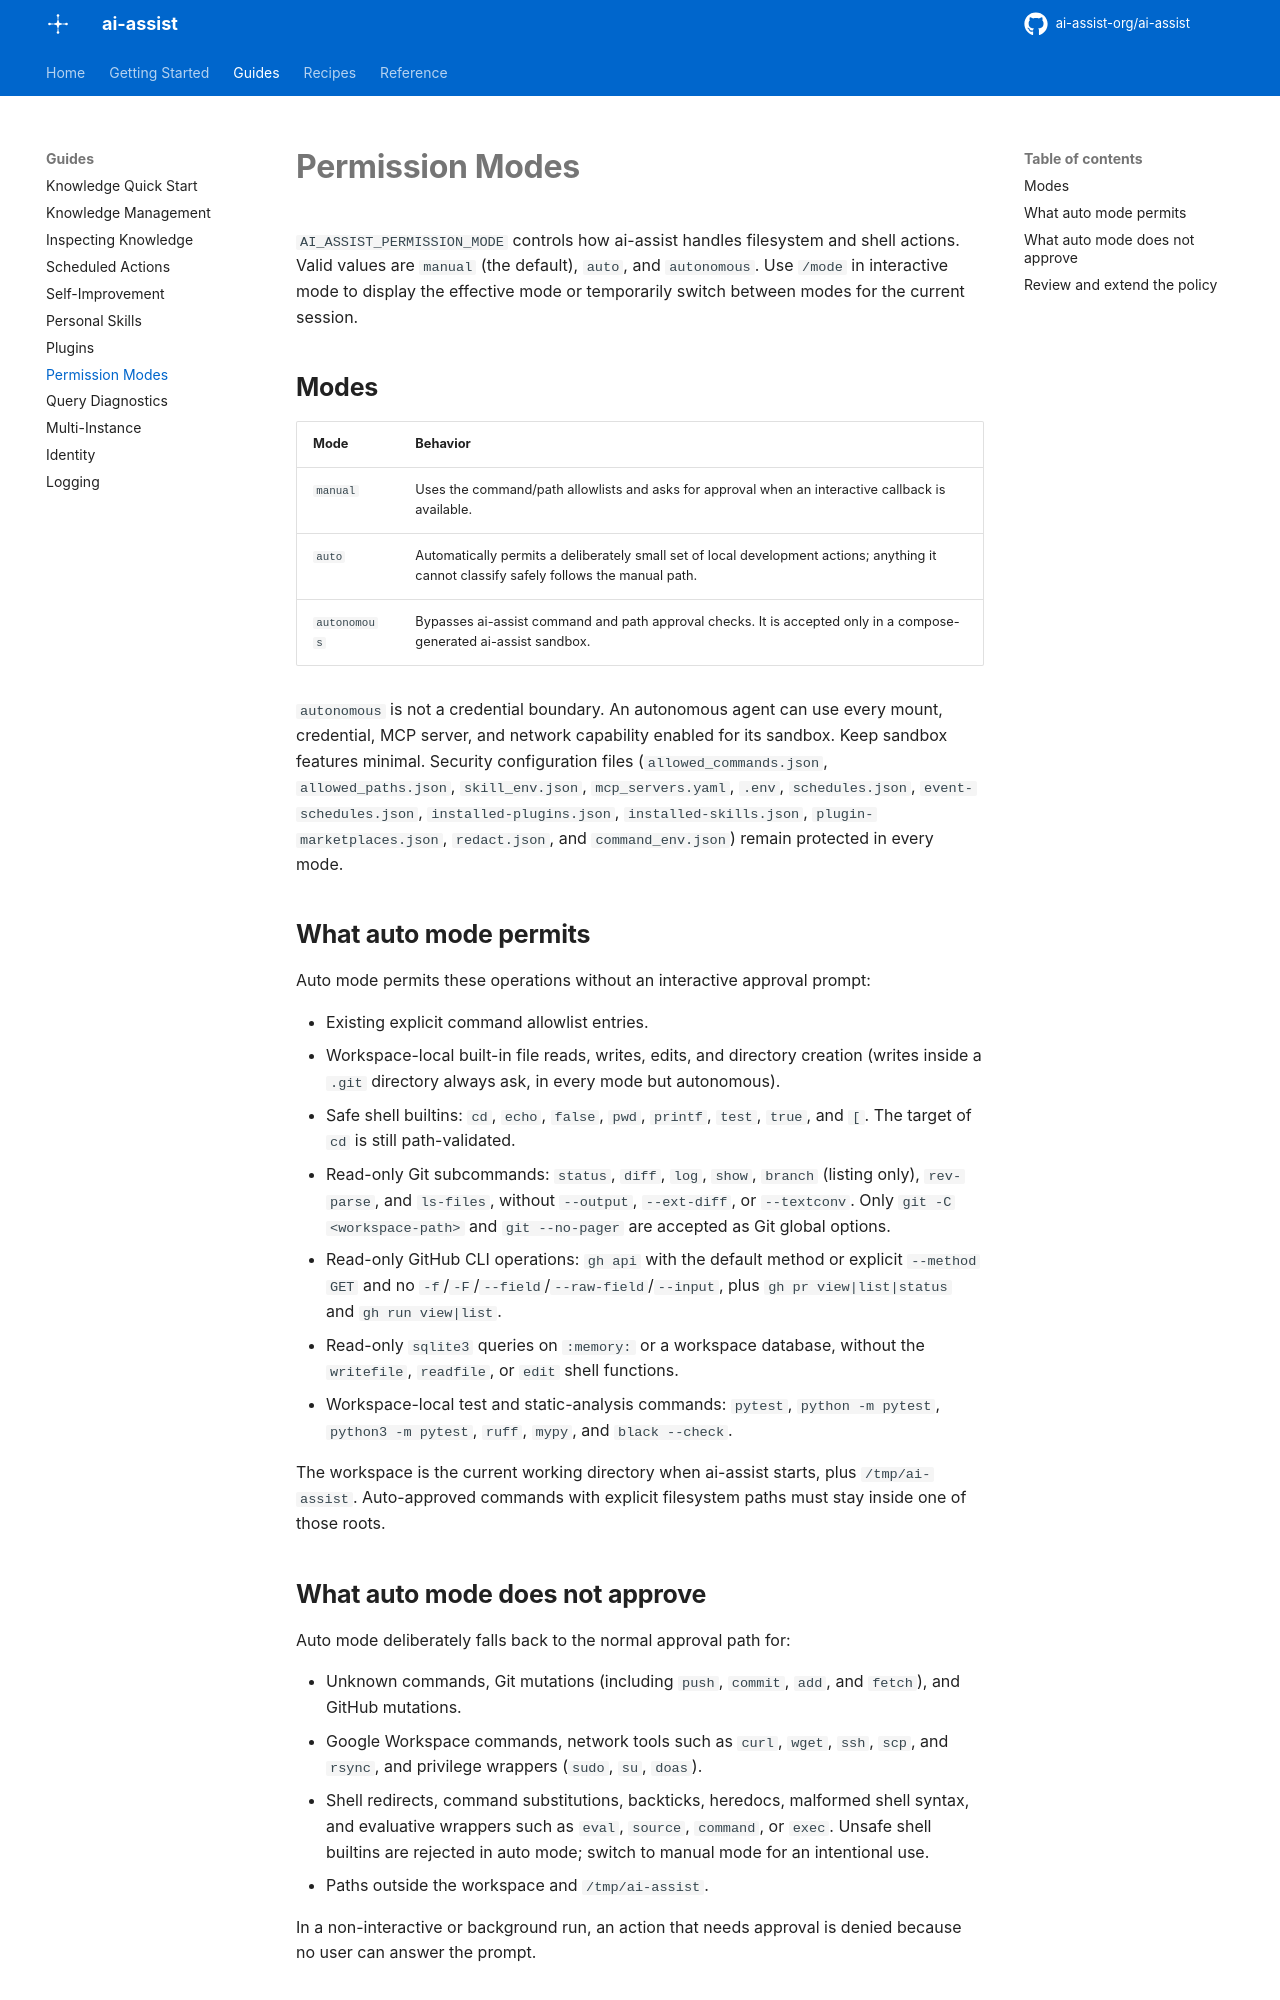

repository: ai-assist-org/ai-assist · page: PERMISSION_MODES/index.html · generator: mkdocs

# Permission Modes

`AI_ASSIST_PERMISSION_MODE` controls how ai-assist handles filesystem and shell
actions. Valid values are `manual` (the default), `auto`, and `autonomous`.
Use `/mode` in interactive mode to display the effective mode or temporarily
switch between modes for the current session.

## Modes

| Mode | Behavior |
| --- | --- |
| `manual` | Uses the command/path allowlists and asks for approval when an interactive callback is available. |
| `auto` | Automatically permits a deliberately small set of local development actions; anything it cannot classify safely follows the manual path. |
| `autonomous` | Bypasses ai-assist command and path approval checks. It is accepted only in a compose-generated ai-assist sandbox. |

`autonomous` is not a credential boundary. An autonomous agent can use every
mount, credential, MCP server, and network capability enabled for its sandbox.
Keep sandbox features minimal. Security configuration files
(`allowed_commands.json`, `allowed_paths.json`, `skill_env.json`,
`mcp_servers.yaml`, `.env`, `schedules.json`, `event-schedules.json`, `installed-plugins.json`,
`installed-skills.json`, `plugin-marketplaces.json`, `redact.json`, and
`command_env.json`) remain protected in every mode.

## What auto mode permits

Auto mode permits these operations without an interactive approval prompt:

- Existing explicit command allowlist entries.
- Workspace-local built-in file reads, writes, edits, and directory creation
  (writes inside a `.git` directory always ask, in every mode but autonomous).
- Safe shell builtins: `cd`, `echo`, `false`, `pwd`, `printf`, `test`, `true`,
  and `[`. The target of `cd` is still path-validated.
- Read-only Git subcommands: `status`, `diff`, `log`, `show`, `branch`
  (listing only), `rev-parse`, and `ls-files`, without `--output`,
  `--ext-diff`, or `--textconv`. Only `git -C <workspace-path>` and
  `git --no-pager` are accepted as Git global options.
- Read-only GitHub CLI operations: `gh api` with the default method or explicit
  `--method GET` and no `-f`/`-F`/`--field`/`--raw-field`/`--input`, plus
  `gh pr view|list|status` and `gh run view|list`.
- Read-only `sqlite3` queries on `:memory:` or a workspace database, without
  the `writefile`, `readfile`, or `edit` shell functions.
- Workspace-local test and static-analysis commands: `pytest`,
  `python -m pytest`, `python3 -m pytest`, `ruff`, `mypy`, and
  `black --check`.

The workspace is the current working directory when ai-assist starts, plus
`/tmp/ai-assist`. Auto-approved commands with explicit filesystem paths must
stay inside one of those roots.
